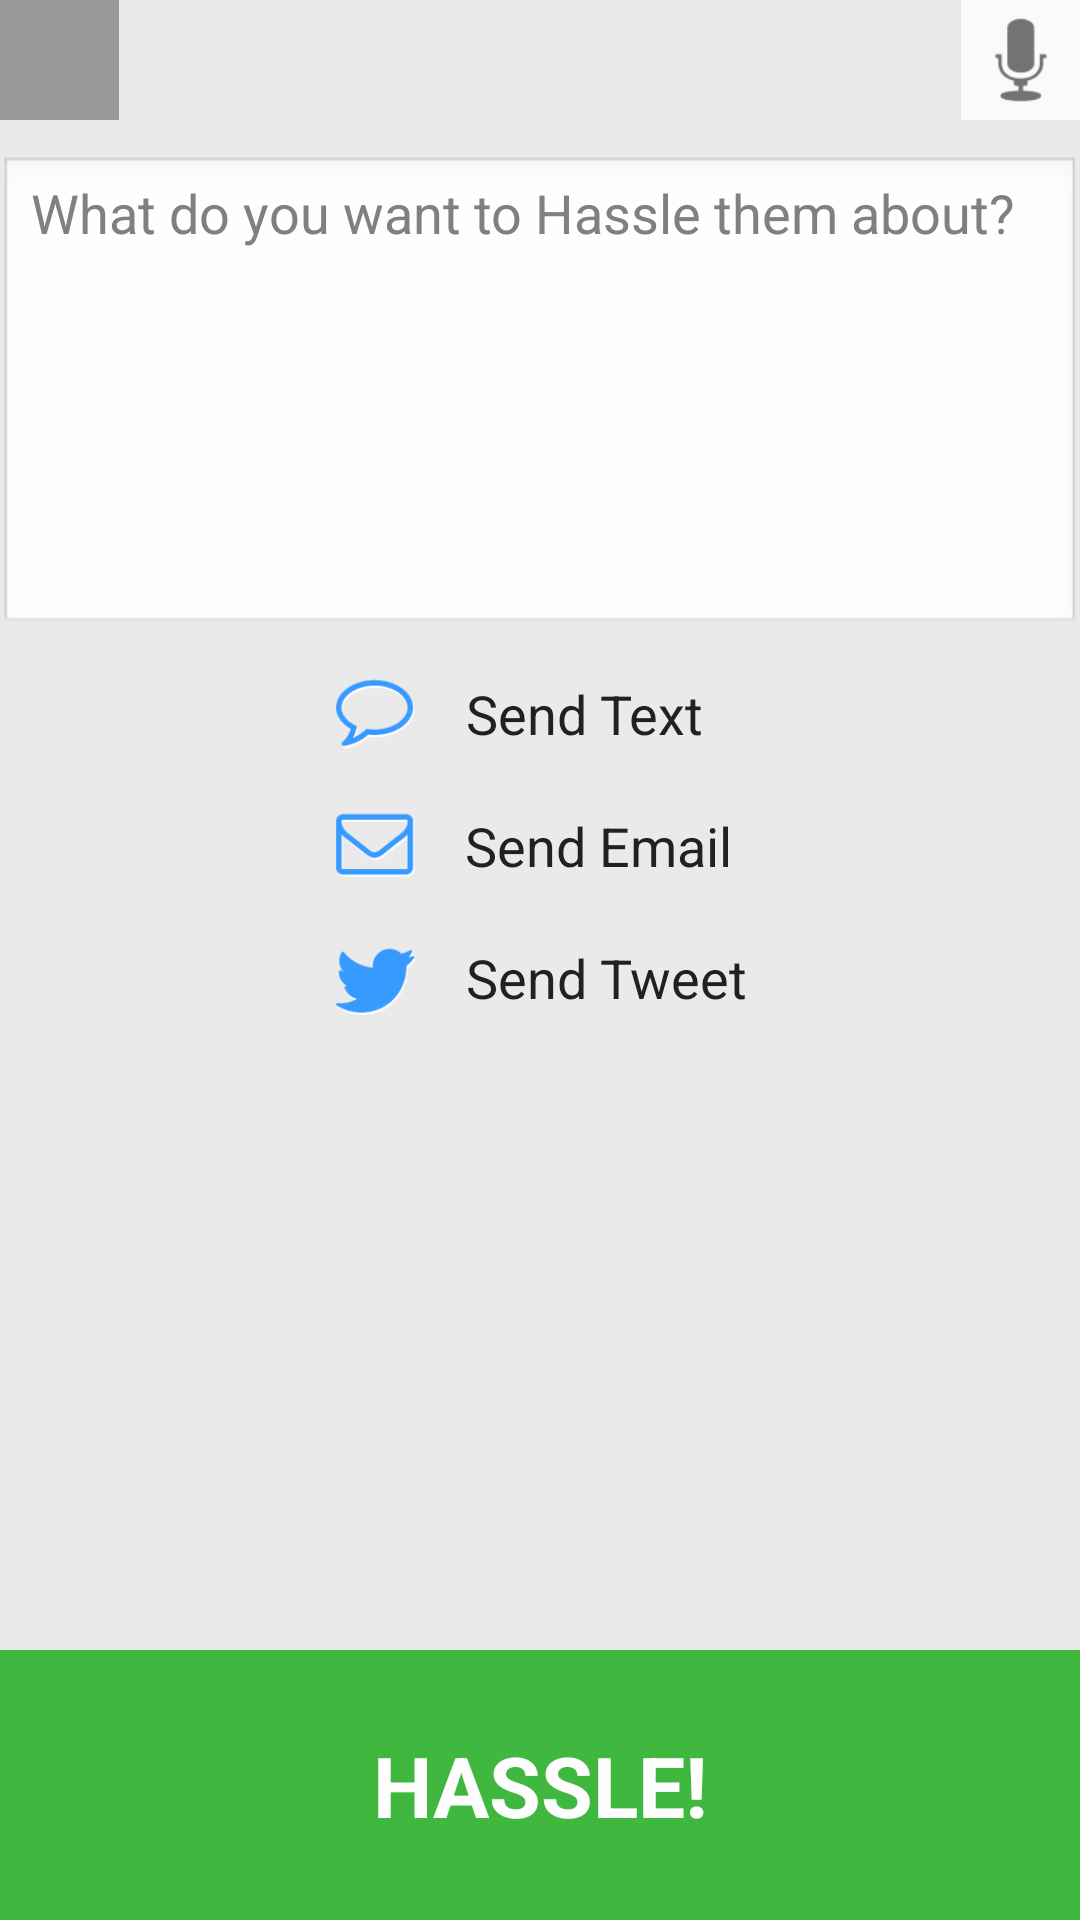

Write the Android layout XML for this screen, with the resource values it uses.
<!-- AndroidManifest.xml: application theme android:Theme.NoTitleBar -->
<!-- res/layout/hassle.xml -->
<RelativeLayout xmlns:android="http://schemas.android.com/apk/res/android"
    xmlns:tools="http://schemas.android.com/tools"
    android:layout_width="match_parent"
    android:layout_height="match_parent"
    android:background="#EAEAEA" >

    <ScrollView
        android:layout_width="match_parent"
        android:layout_height="wrap_content"
        android:layout_above="@+id/btn_hassle"
        android:layout_alignParentTop="true" >

        <LinearLayout
            android:layout_width="match_parent"
            android:layout_height="wrap_content"
            android:orientation="vertical"
            android:paddingBottom="@dimen/activity_vertical_margin"
            android:paddingLeft="@dimen/activity_horizontal_margin"
            android:paddingRight="@dimen/activity_horizontal_margin"
            android:paddingTop="@dimen/activity_vertical_margin"
            tools:context=".Hassle" >

            <RelativeLayout
                android:layout_width="wrap_content"
                android:layout_height="wrap_content"
                android:layout_marginBottom="12dp" >

                <ImageView
                    android:id="@+id/hassle_picture"
                    android:layout_width="40dp"
                    android:layout_height="40dp"
                    android:layout_marginRight="10dp"
                    android:background="#999999"
                    android:clickable="true"
                    android:contentDescription="@string/photo"
                    android:onClick="btn_edit_clicked" />

                <TextView
                    android:id="@+id/hassle_name"
                    android:layout_width="wrap_content"
                    android:layout_height="wrap_content"
                    android:layout_centerVertical="true"
                    android:layout_marginRight="45dp"
                    android:layout_toRightOf="@id/hassle_picture"
                    android:clickable="true"
                    android:onClick="btn_edit_clicked"
                    android:singleLine="true"
                    android:textColor="#40B840"
                    android:textSize="24sp" />

                <ImageView
                    android:id="@+id/btn_speak"
                    android:layout_width="40dp"
                    android:layout_height="40dp"
                    android:layout_alignParentRight="true"
                    android:background="#FAFAFA"
                    android:contentDescription="@string/photo"
                    android:onClick="btn_speak_clicked"
                    android:src="@android:drawable/ic_btn_speak_now" />
            </RelativeLayout>

            <EditText
                android:id="@+id/hassle_edit"
                android:layout_width="match_parent"
                android:layout_height="wrap_content"
                android:layout_marginBottom="12dp"
                android:gravity="top"
                android:hint="@string/what"
                android:inputType="textMultiLine"
                android:maxLength="140"
                android:minHeight="160dp"
                android:textSize="18sp" />

            <RelativeLayout
                android:layout_width="wrap_content"
                android:layout_height="wrap_content"
                android:layout_gravity="center_horizontal"
                android:paddingLeft="24dp"
                android:paddingRight="24dp" >

                <ImageView
                    android:id="@+id/switch_text"
                    android:layout_width="28dp"
                    android:layout_height="28dp"
                    android:layout_marginRight="16dp"
                    android:contentDescription="@string/send_text"
                    android:onClick="switch_text"
                    android:src="@drawable/sms_active" />

                <TextView
                    android:id="@+id/send_text"
                    android:layout_width="wrap_content"
                    android:layout_height="28dp"
                    android:layout_marginBottom="16dp"
                    android:layout_toRightOf="@id/switch_text"
                    android:gravity="center"
                    android:text="@string/send_text"
                    android:textColor="#212121"
                    android:textSize="18sp" />

                <ImageView
                    android:id="@+id/switch_email"
                    android:layout_width="28dp"
                    android:layout_height="28dp"
                    android:layout_below="@id/send_text"
                    android:layout_marginRight="16dp"
                    android:contentDescription="@string/send_email"
                    android:onClick="switch_email"
                    android:src="@drawable/email_active" />

                <TextView
                    android:id="@+id/send_email"
                    android:layout_width="wrap_content"
                    android:layout_height="28dp"
                    android:layout_below="@id/send_text"
                    android:layout_marginBottom="16dp"
                    android:layout_toRightOf="@id/switch_email"
                    android:gravity="center"
                    android:text="@string/send_email"
                    android:textColor="#212121"
                    android:textSize="18sp" />

                <ImageView
                    android:id="@+id/switch_twitter"
                    android:layout_width="28dp"
                    android:layout_height="28dp"
                    android:layout_below="@id/send_email"
                    android:layout_marginRight="16dp"
                    android:contentDescription="@string/send_tweet"
                    android:onClick="switch_twitter"
                    android:src="@drawable/twitter_active" />

                <TextView
                    android:id="@+id/send_twitter"
                    android:layout_width="wrap_content"
                    android:layout_height="28dp"
                    android:layout_below="@id/send_email"
                    android:layout_marginBottom="16dp"
                    android:layout_toRightOf="@id/switch_twitter"
                    android:gravity="center"
                    android:text="@string/send_tweet"
                    android:textColor="#212121"
                    android:textSize="18sp" />
            </RelativeLayout>
        </LinearLayout>
    </ScrollView>

    <Button
        android:id="@id/btn_hassle"
        android:layout_width="match_parent"
        android:layout_height="90dp"
        android:layout_alignParentBottom="true"
        android:background="@drawable/btn_hassle"
        android:onClick="btn_hassle_clicked"
        android:text="@string/btn_hassle"
        android:textColor="#FEFEFE"
        android:textSize="28sp"
        android:textStyle="bold" />

</RelativeLayout>
<!-- resources referenced by this layout -->
<resources>
  <dimen name="activity_horizontal_margin">84dp</dimen>
  <!-- drawable btn_hassle (drawable) -->
  <?xml version="1.0" encoding="utf-8"?>
  <selector xmlns:android="http://schemas.android.com/apk/res/android" >
      <item android:state_pressed="false" >
          <shape android:shape="rectangle" >
              <solid android:color="@color/hassle_green" />
          </shape>
      </item>
      
      <item android:state_pressed="true" >
          <shape android:shape="rectangle" >
              <solid android:color="@color/hassle_green_selected" />
          </shape>
      </item>
      
      <item android:state_checked="true" >
          <shape android:shape="rectangle" >
              <solid android:color="@color/hassle_green_selected" />
          </shape>
      </item>
  </selector>
  <!-- drawable email_active: png bitmap (drawable-hdpi, 4176 bytes) -->
  <!-- drawable sms_active: png bitmap (drawable-hdpi, 4841 bytes) -->
  <!-- drawable twitter_active: png bitmap (drawable-hdpi, 4409 bytes) -->
  <string name="btn_hassle">HASSLE!</string>
  <string name="photo">Photo</string>
  <string name="send_email">Send Email</string>
  <string name="send_text">Send Text</string>
  <string name="send_tweet">Send Tweet</string>
  <string name="what">What do you want to Hassle them about?</string>
  <color name="hassle_green">#40B840</color>
  <color name="hassle_green_selected">#33AA33</color>
</resources>
